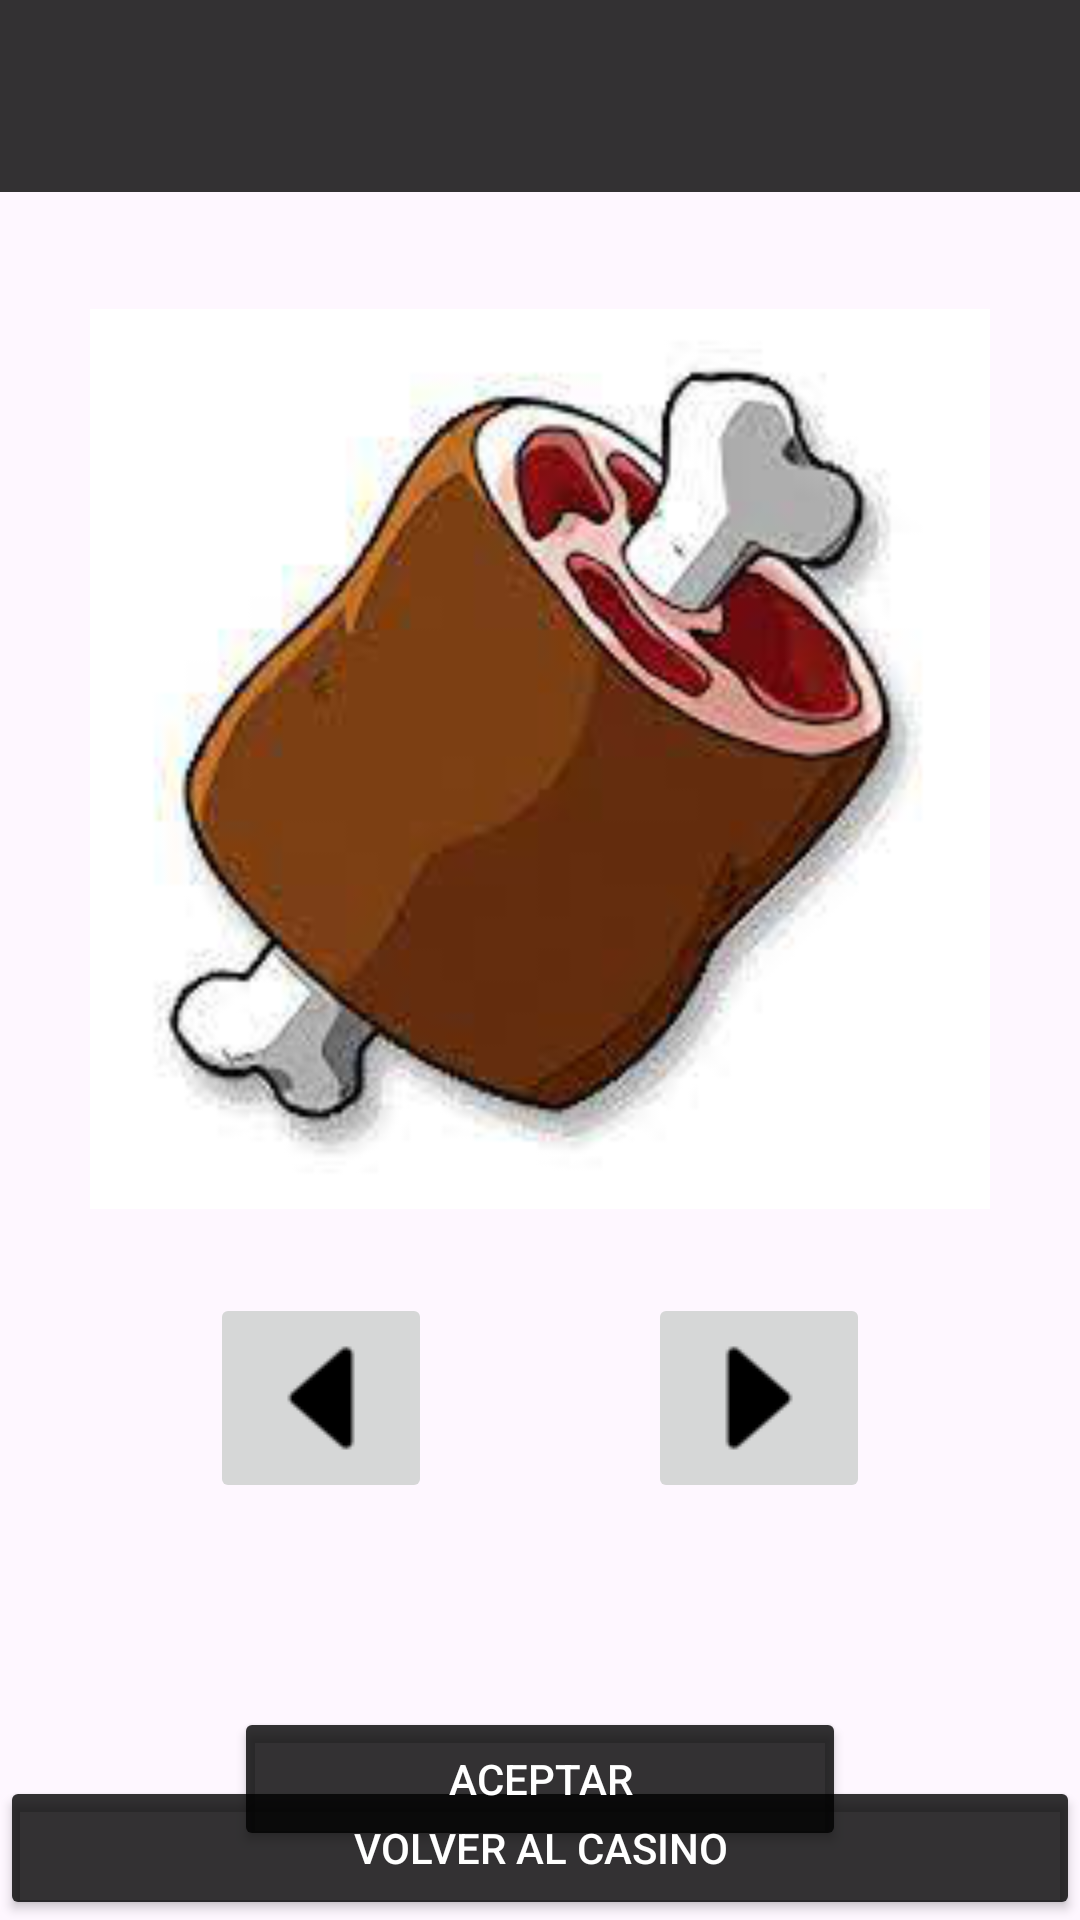

The Android layout XML behind this screen, and the referenced resources:
<!-- AndroidManifest.xml: application theme Theme.Proyecto_PPG -->
<!-- res/layout/activity_upgrade_casino.xml -->
<?xml version="1.0" encoding="utf-8"?>
<androidx.constraintlayout.widget.ConstraintLayout xmlns:android="http://schemas.android.com/apk/res/android"
    xmlns:app="http://schemas.android.com/apk/res-auto"
    xmlns:tools="http://schemas.android.com/tools"
    android:layout_width="match_parent"
    android:layout_height="match_parent">

    <ImageButton
        android:id="@+id/leftCasino"
        android:layout_width="wrap_content"
        android:layout_height="wrap_content"
        android:layout_marginStart="70dp"
        android:layout_marginTop="28dp"
        android:contentDescription="@string/ContentLeft"
        app:layout_constraintStart_toStartOf="parent"
        app:layout_constraintTop_toBottomOf="@id/itemCasinoImage"
        app:srcCompat="@drawable/arrow_left" />

    <ImageButton
        android:id="@+id/rightCasino"
        android:layout_width="wrap_content"
        android:layout_height="wrap_content"
        android:layout_marginTop="28dp"
        android:layout_marginEnd="70dp"
        android:contentDescription="@string/ContentRight"
        app:layout_constraintEnd_toEndOf="parent"
        app:layout_constraintTop_toBottomOf="@id/itemCasinoImage"
        app:srcCompat="@drawable/arrow_right" />

    <include
        android:id="@+id/barraCity"
        layout="@layout/toolbar_layout"
        app:layout_constraintStart_toStartOf="parent"
        app:layout_constraintTop_toTopOf="parent" />

    <Button
        android:id="@+id/backUpgradeButton"
        android:layout_width="match_parent"
        android:layout_height="wrap_content"
        android:text="@string/BackCasino"
        android:textColor="@color/white"
        app:backgroundTint="@color/negro_transparente"
        app:layout_constraintBottom_toBottomOf="parent"
        app:layout_constraintEnd_toEndOf="parent"
        app:layout_constraintStart_toStartOf="parent" />

    <ImageView
        android:id="@+id/wheel"
        android:layout_width="300dp"
        android:layout_height="300dp"
        android:contentDescription="@string/ContentWheel"
        android:visibility="gone"
        app:layout_constraintBottom_toTopOf="@+id/backUpgradeButton"
        app:layout_constraintEnd_toEndOf="parent"
        app:layout_constraintStart_toStartOf="parent"
        app:layout_constraintTop_toBottomOf="@+id/barraCity"
        app:srcCompat="@drawable/wheel_twenty" />

    <Button
        android:id="@+id/acceptButton"
        android:layout_width="204dp"
        android:layout_height="wrap_content"
        android:layout_marginTop="68dp"
        android:text="@string/Accept"
        android:textColor="@color/white"
        app:backgroundTint="@color/negro_transparente"
        app:layout_constraintEnd_toStartOf="@+id/backUpgrade"
        app:layout_constraintStart_toStartOf="parent"
        app:layout_constraintTop_toBottomOf="@+id/leftCasino" />

    <ImageView
        android:id="@+id/itemCasinoImage"
        android:layout_width="match_parent"
        android:layout_height="300dp"
        android:contentDescription="@string/ContentItem"
        app:layout_constraintBottom_toBottomOf="parent"
        app:layout_constraintEnd_toEndOf="parent"
        app:layout_constraintHorizontal_bias="0.0"
        app:layout_constraintStart_toStartOf="parent"
        app:layout_constraintTop_toTopOf="parent"
        app:layout_constraintVertical_bias="0.303"
        app:srcCompat="@drawable/item_meat" />

    <Button
        android:id="@+id/backUpgrade"
        android:layout_width="204dp"
        android:layout_height="wrap_content"
        android:layout_marginTop="40dp"
        android:layout_marginEnd="3dp"
        android:text="@string/backButtonShop"
        android:textColor="@color/white"
        android:visibility="gone"
        app:backgroundTint="@color/negro_transparente"
        app:layout_constraintEnd_toEndOf="parent"
        app:layout_constraintStart_toEndOf="@+id/acceptButton"
        app:layout_constraintTop_toBottomOf="@+id/wheel" />

</androidx.constraintlayout.widget.ConstraintLayout>
<!-- res/layout/toolbar_layout.xml (included above) -->
<?xml version="1.0" encoding="utf-8"?>
<RelativeLayout xmlns:android="http://schemas.android.com/apk/res/android"
    xmlns:app="http://schemas.android.com/apk/res-auto"
    android:layout_width="match_parent"
    android:layout_height="wrap_content"
    android:paddingBottom="50dp"
    >

    <androidx.appcompat.widget.Toolbar
        android:id="@+id/barraOpciones"
        android:layout_width="match_parent"
        android:layout_height="wrap_content"
        android:background="@color/negro_transparente"
        android:theme="?attr/actionBarTheme"
        app:layout_constraintEnd_toEndOf="parent"
        app:layout_constraintHorizontal_bias="1"
        app:layout_constraintStart_toStartOf="parent"
        app:layout_constraintTop_toTopOf="parent"
        app:layout_constraintVertical_bias="0"

        />
</RelativeLayout>
<!-- resources referenced by this layout -->
<resources>
  <color name="negro_transparente">#CC000000</color>
  <color name="white">#FFFFFFFF</color>
  <!-- drawable arrow_left: png bitmap (drawable, 678 bytes) -->
  <!-- drawable arrow_right: png bitmap (drawable, 663 bytes) -->
  <!-- drawable item_meat: png bitmap (drawable, 45536 bytes) -->
  <!-- drawable wheel_twenty: png bitmap (drawable, 9782 bytes) -->
  <string name="Accept">Aceptar</string>
  <string name="BackCasino">Volver al casino</string>
  <string name="ContentItem">Contiene un objeto</string>
  <string name="ContentLeft">Left Button</string>
  <string name="ContentRight">Right Button</string>
  <string name="ContentWheel">Rueda de mejora</string>
  <string name="backButtonShop">Volver</string>
  <style name="Theme.Proyecto_PPG" parent="Base.Theme.Proyecto_PPG" />
  <style name="Base.Theme.Proyecto_PPG" parent="Theme.Material3.DayNight.NoActionBar">
          
          
      </style>
</resources>
